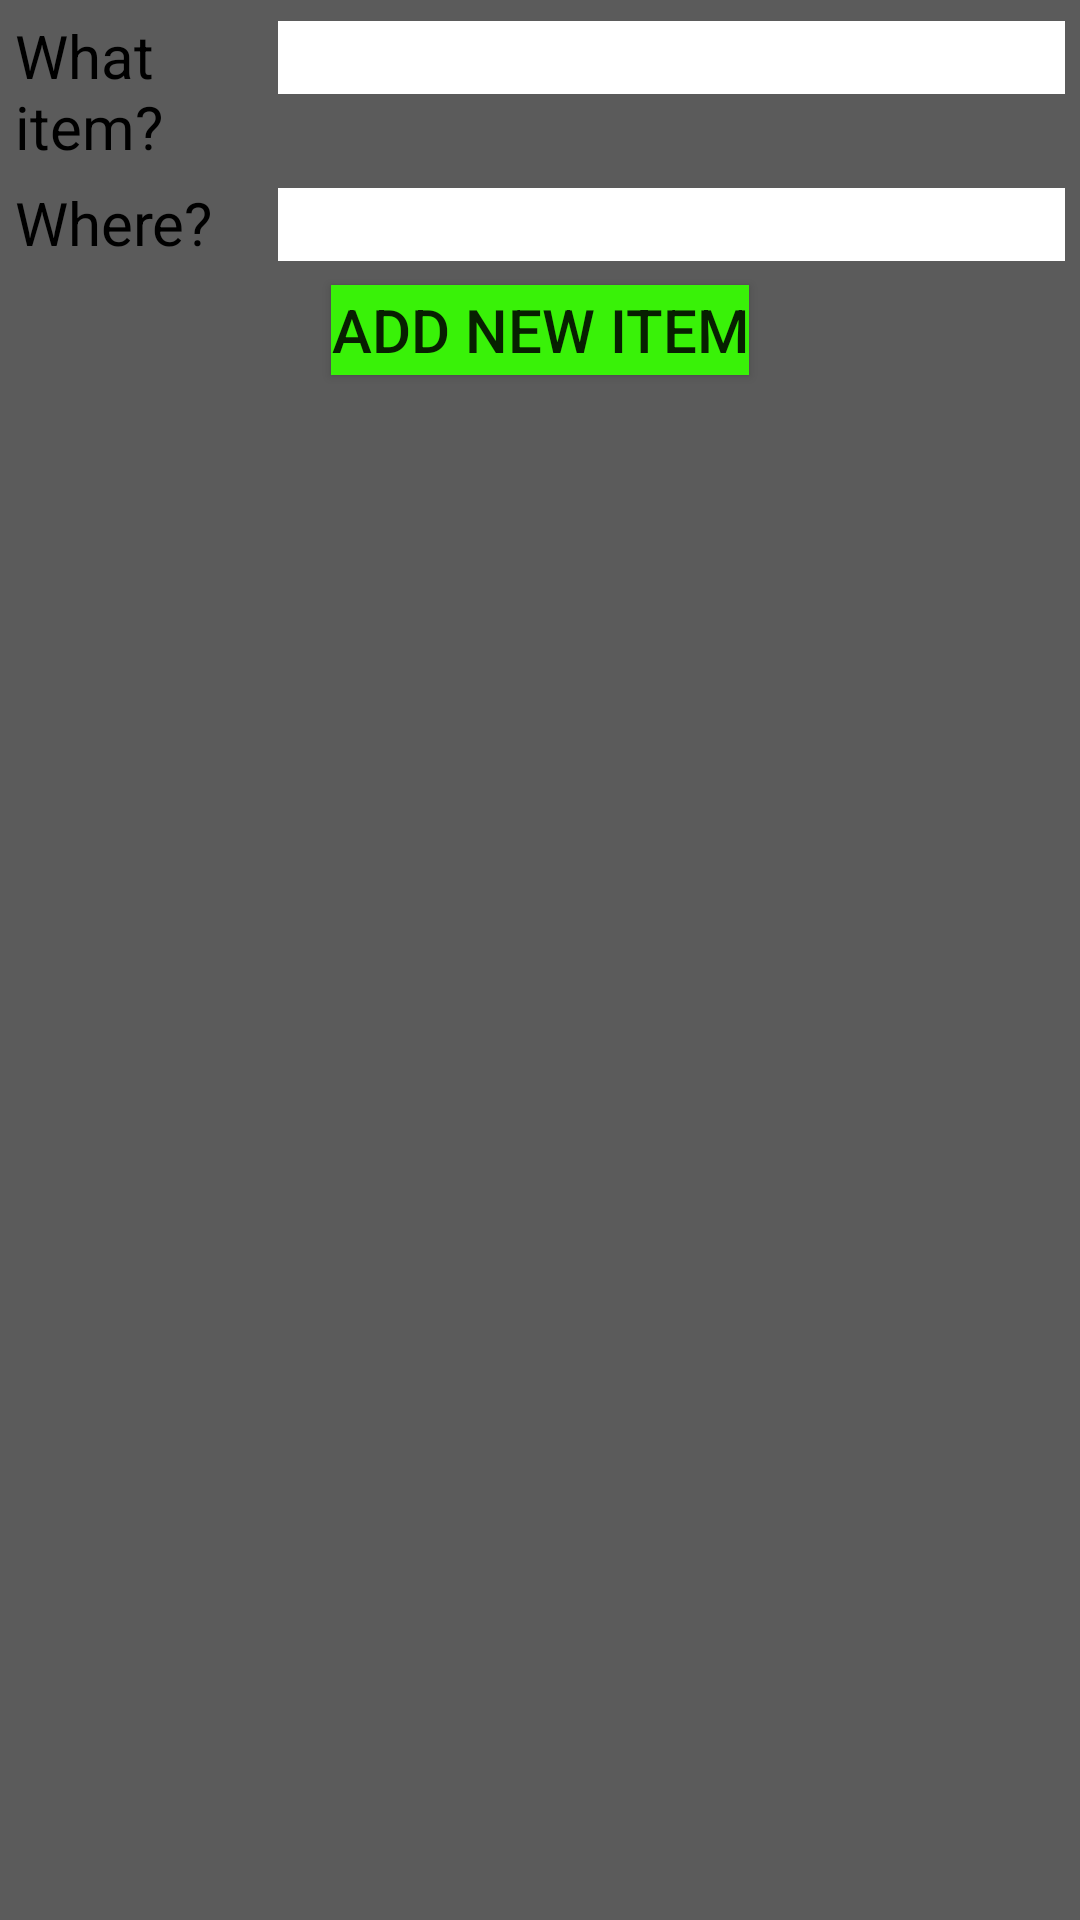

Write the Android layout XML for this screen, with the resource values it uses.
<!-- AndroidManifest.xml: application theme Theme.GarbageSortingKotlin -->
<!-- res/layout/addnewitem.xml -->
<?xml version="1.0" encoding="utf-8"?>
<LinearLayout xmlns:android="http://schemas.android.com/apk/res/android"
    android:layout_width="match_parent"
    android:layout_height="match_parent"
    android:background="#5b5b5b"
    android:padding="5dp"
    android:orientation="vertical">

    app_name
    
    <LinearLayout
        android:layout_width="match_parent"
        android:layout_height="wrap_content"
        android:orientation="horizontal"
        android:layout_marginBottom="5dp">
        <TextView
            android:layout_width="match_parent"
            android:layout_height="wrap_content"
            android:layout_weight="3"
            android:text="@string/what_item"
            android:textSize="@dimen/text_size"
            android:textColor="@color/black"/>

        <EditText
            android:id="@+id/what_text"
            android:background="#ffffff"
            android:layout_width="match_parent"
            android:layout_height="wrap_content"
            android:textColor="#FF000000"
            android:layout_weight="1"/>
    </LinearLayout>

    
    <LinearLayout
        android:layout_width="match_parent"
        android:layout_height="wrap_content"
        android:orientation="horizontal"
        android:layout_marginBottom="5dp">
        <TextView
            android:layout_width="match_parent"
            android:layout_height="wrap_content"
            android:layout_weight="3"
            android:text="@string/where"
            android:textSize="@dimen/text_size"
            android:textColor="@color/black"/>

        <EditText
            android:id="@+id/where_text"
            android:background="#ffffff"
            android:layout_width="match_parent"
            android:layout_height="wrap_content"
            android:layout_weight="1"
            android:textColor="#FF000000"
            android:layout_marginBottom="5dp"/>
    </LinearLayout>

    
    <Button
        android:id="@+id/add_button"
        android:layout_width="wrap_content"
        android:layout_height="@dimen/button_size"
        android:textSize="@dimen/text_size"
        android:layout_gravity="center"
        android:background="#39f208"
        android:text="@string/heading_create"
        android:layout_marginBottom="10dp"/>



</LinearLayout>
<!-- resources referenced by this layout -->
<resources>
  <color name="black">#FF000000</color>
  <dimen name="button_size">30sp</dimen>
  <dimen name="text_size">20sp</dimen>
  <string name="heading_create">ADD NEW ITEM</string>
  <string name="what_item">What item?</string>
  <string name="where">Where?</string>
  <style name="Theme.GarbageSortingKotlin" parent="Theme.AppCompat.Light.DarkActionBar">
          
          <item name="colorPrimary">#39f208</item>
          <item name="colorPrimaryDark">@color/purple_700</item>
          <item name="colorAccent">@color/teal_200</item>
          
      </style>
  <color name="purple_700">#FF3700B3</color>
  <color name="teal_200">#FF03DAC5</color>
</resources>
